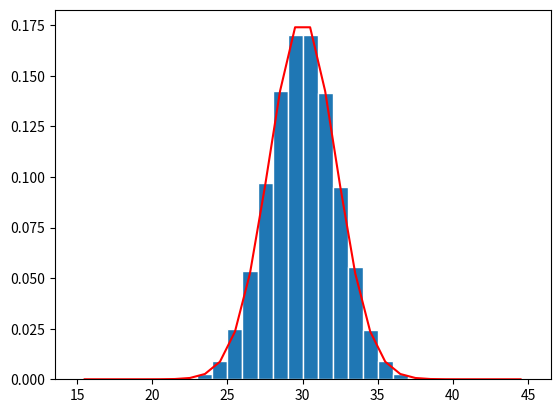

This chart was generated by the following Python code:
# [redacted]

'''pi will be 3.14, e will be 2.718'''
e = 2.7182818284590452353602874713527
pi = 3.14159265359

import math
import numpy as np
import matplotlib
import matplotlib.pyplot as plt
# Generate the values of the RV X

'''def normalDistrib(x, mean, sigma):
 exponentEquation = -(pow((x - mean), 2) / (2 * sigma * sigma))
 probNormal = (1 / (sigma * math.sqrt(2 * pi))) * (pow(e, exponentEquation))
 #print(probNormal)
 #print(type(probNormal))
 return probNormal'''


N=100000; nbooks=15; a=1; b=3;
mu_x=(a+b)/2 ; sig_x=np.sqrt((b-a)**2/12) #calculated the thickness of one book, mean and std dev of one book
X=np.zeros((N,1)) #numpy array returning an array of zeros
print("X is: ", X)
print("X has ",np.size(X), " elements")
#sumofBigX = [] #we did a list to copy the big X's np array's value to work around the np array

for k in range(0,N): #100000 experiments
 x=np.random.uniform(a,b,nbooks) #generates books with random thicknesses within the range from 1 to 3 inclusively
 #print("size of little x is: ", np.size(x))
 #print("little x is: ", x)
 w=np.sum(x) #w is the sum of all thicknesses of the books
 #print("w is: ", w)
 X[k]=w #populates the values of thicknesses of one experiment into an numpy array
 #sumofBigX.append(w)
 #X is the summation of the little x
 #print("Type of Big X is: ", type(X))
 #print("Big X is: ", X)
 #print("Big X size is: ", np.size(X))
# Create bins and histogram
nbins = 30; # Number of bins, the number of bars you will graph between the first and second parameters of bins
edgecolor='w'; # Color separating bars in the bargraph
#
bins=[float(x) for x in np.linspace(nbooks*a, nbooks*b,nbins+1)] #generating graph bars
#print("bins: ", bins)
h1, bin_edges = np.histogram(X,bins,density=True) #h1 is the array of probability of each thickess, bin_edges is the x label of the bar graph
#print("h1 is : ", h1)
#print("bin edges is: ", bin_edges)
# Define points on the horizontal axis
be1=bin_edges[0:np.size(bin_edges)-1] #the left side of each graph bar
print("be1 is: ", be1)
print("size of be1 is: ", np.size(be1))
be2=bin_edges[1:np.size(bin_edges)] #the right side of each graph bar
print("be2 is: ", be2)
print("size of be2 is: ", np.size(be2))
b1=(be1+be2)/2 #class mark of bin edges 1 and 2
print("b1 is: ", b1)
barwidth=b1[1]-b1[0] # Width of bars in the bar graph, subtract the 1st index of b1 by the 0th index of b1
#print("b1[1] is", b1[1])
#print("b1[0] is", b1[0])
#print("barwidth is: ", barwidth)
plt.close('all')
# PLOT THE BAR GRAPH
fig1=plt.figure(1)
plt.bar(b1,h1, width=barwidth, edgecolor=edgecolor)
#PLOT THE GAUSSIAN FUNCTION

'''print("sumOfBigX[0] is: ", sumofBigX[0])
print("X[0] is: ", X[0])

if(sumofBigX[0] == X[0]):
  print("copied successfully")

else:
 print("some error")'''


'''yValues = []
meanList = [2, 10, 30]
sigmaList = [0.577, 1.290, 2.235]

#test = normalDistrib(X[0], meanList[0], sigmaList[0])
#print("test is: ", test)

for l in range(0, N):
  yValues.append(normalDistrib(sumofBigX[l], meanList[0], sigmaList[0]))

print("yValues is: ", yValues)'''

def gaussian(mu,sig,z):
 f=np.exp(-(z-mu)**2/(2*sig**2))/(sig*np.sqrt(2*np.pi))
 return f

f=gaussian(mu_x*nbooks,sig_x*np.sqrt(nbooks),b1)
plt.plot(b1,f,'r')
#plt.plot(sumofBigX, yValues, 'm')

'''fig2 = plt.figure(2)
plt.plot(sumofBigX, yValues, 'm')'''

plt.show()